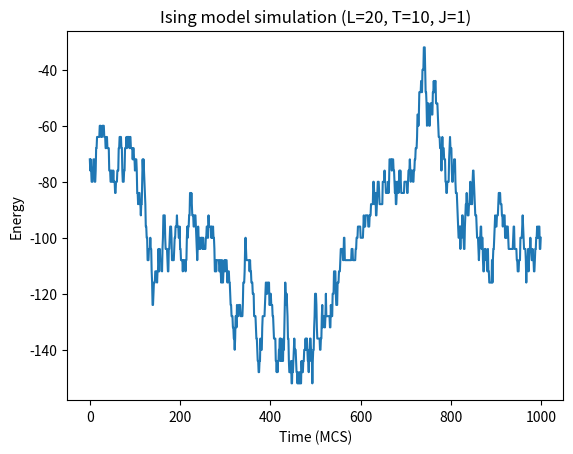

Source code (Python):
import numpy as np
import matplotlib.pyplot as plt

# Define the size of the lattice
L = 20

# Define the initial state of the spins (random +1 or -1)
spins = np.random.choice([-1, 1], size=(L, L))

# Define the parameters of the model
J = 1  # coupling constant
T = 10  # temperature

# Define the number of Monte Carlo steps (MCS) to run
num_steps = 1000

# Define a function to calculate the energy change of flipping a spin
def delta_E(spins, i, j, J):
    neighbor_sum = spins[(i-1)%L,j] + spins[(i+1)%L,j] + \
                   spins[i,(j-1)%L] + spins[i,(j+1)%L]
    return 2*J*spins[i,j]*neighbor_sum

# Define a function to run the Metropolis algorithm for one step
def metropolis_step(spins, T, J):
    # Choose a random spin
    i, j = np.random.randint(0, L), np.random.randint(0, L)
    # Calculate the energy change if we flip the spin
    dE = delta_E(spins, i, j, J)
    # Accept or reject the flip based on the Metropolis criterion
    if dE <= 0 or np.exp(-dE/T) > np.random.random():
        spins[i,j] *= -1

# Run the simulation for the specified number of steps
energies = []
for step in range(num_steps):
    # Run one step of the Metropolis algorithm
    metropolis_step(spins, T, J)
    # Calculate and store the energy of the current state
    energy = -J*np.sum(spins*(np.roll(spins, -1, axis=0) + np.roll(spins, -1, axis=1)))
    energies.append(energy)

# Plot the energy vs. time
plt.plot(energies)
plt.xlabel('Time (MCS)')
plt.ylabel('Energy')
plt.title(f'Ising model simulation (L={L}, T={T}, J={J})')
plt.show()
